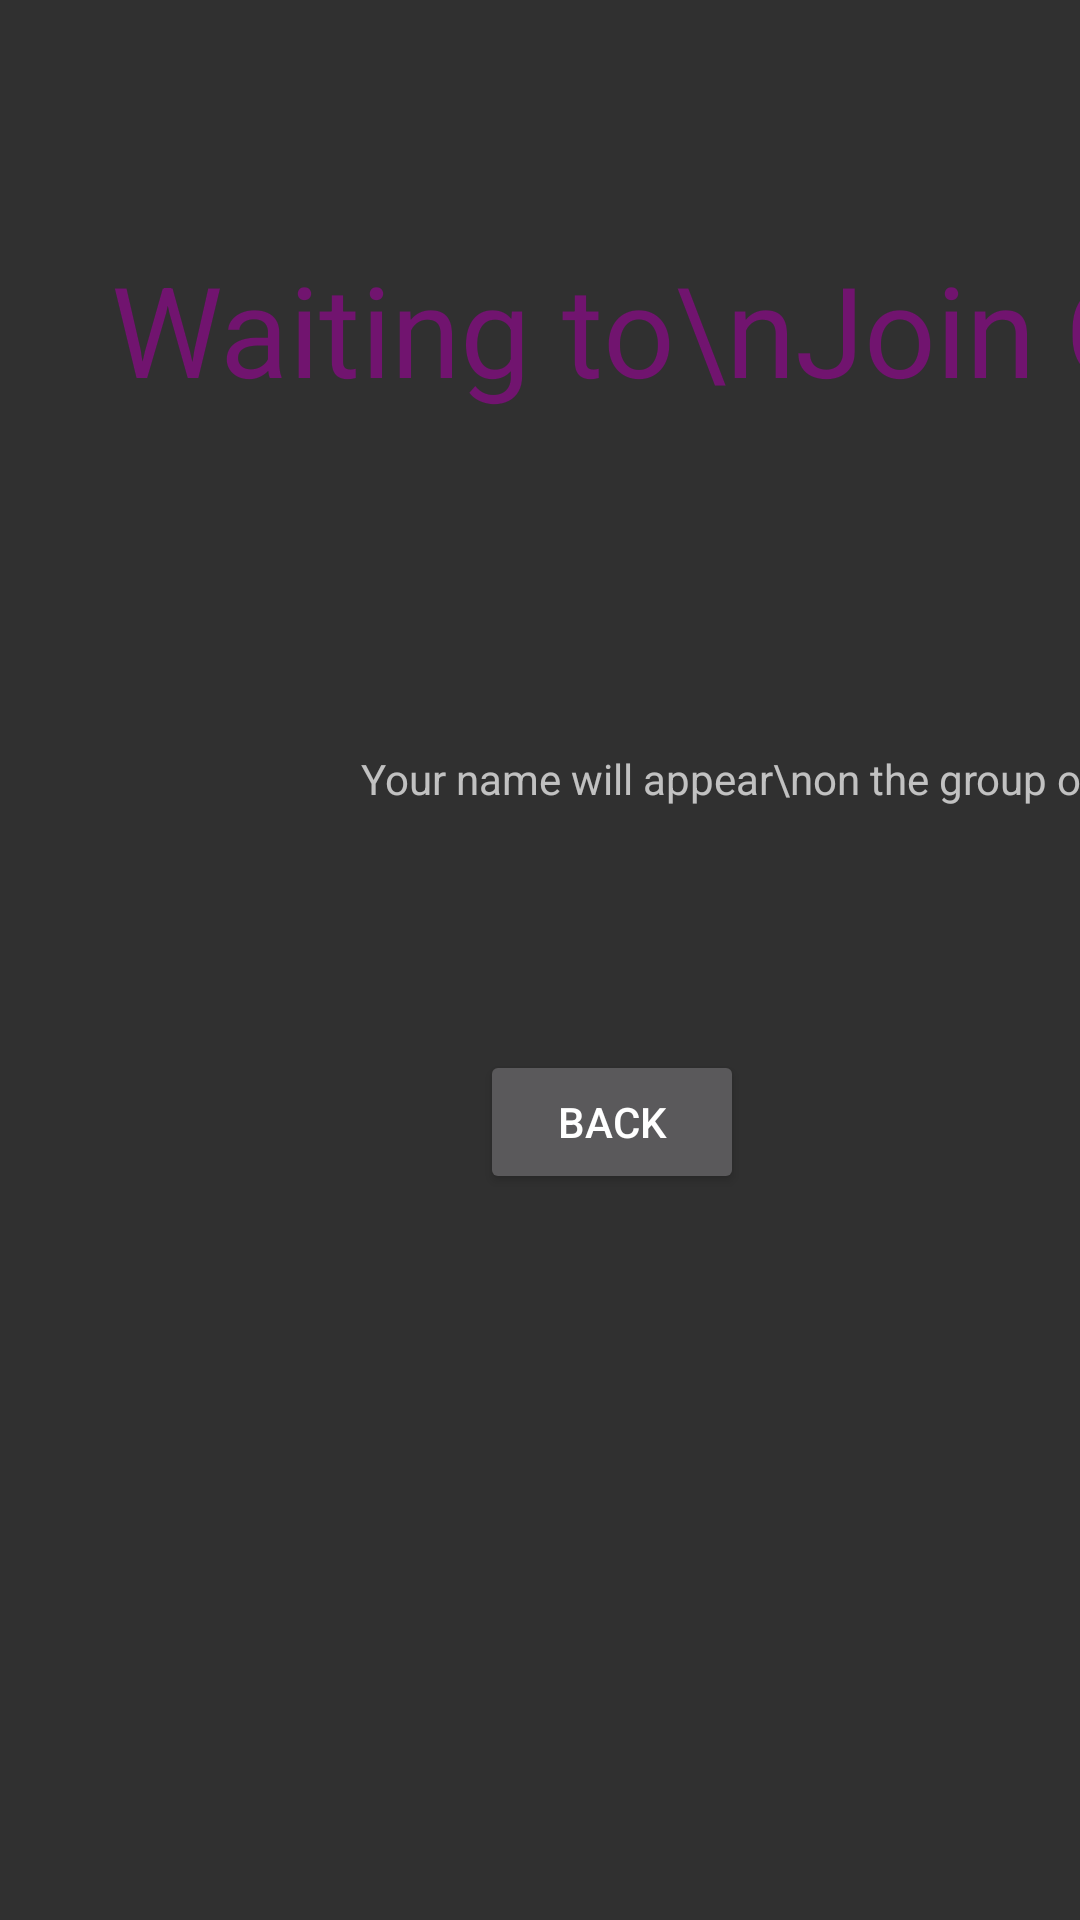

Layout XML and referenced resources for this Android screen:
<!-- AndroidManifest.xml: application theme Theme.AppCompat -->
<!-- res/layout/join_group_layout.xml -->
<?xml version="1.0" encoding="utf-8"?>
<FrameLayout xmlns:android="http://schemas.android.com/apk/res/android"
    android:orientation="vertical"
    android:layout_width="match_parent"
    android:layout_height="match_parent">

    <TextView
        android:id="@+id/line"
        android:layout_width="wrap_content"
        android:layout_height="wrap_content"
        android:layout_weight="0"
        android:scaleX="3"
        android:scaleY="3"
        android:text="Waiting to\nJoin Group"
        android:textAlignment="center"
        android:textColor="#71146F"
        android:translationX="180dp"
        android:translationY="100dp" />

    <TextView
        android:id="@+id/textView3"
        android:layout_width="wrap_content"
        android:layout_height="wrap_content"
        android:textAlignment="center"
        android:text="Your name will appear\non the group owner's screen"
        android:translationX="120dp"
        android:translationY="250dp" />

    <Button
        android:id="@+id/button4"
        android:layout_width="wrap_content"
        android:layout_height="wrap_content"
        android:text="Back"
        android:translationX="160dp"
        android:translationY="350dp" />


</FrameLayout>
<!-- resources referenced by this layout -->
<resources>

</resources>
